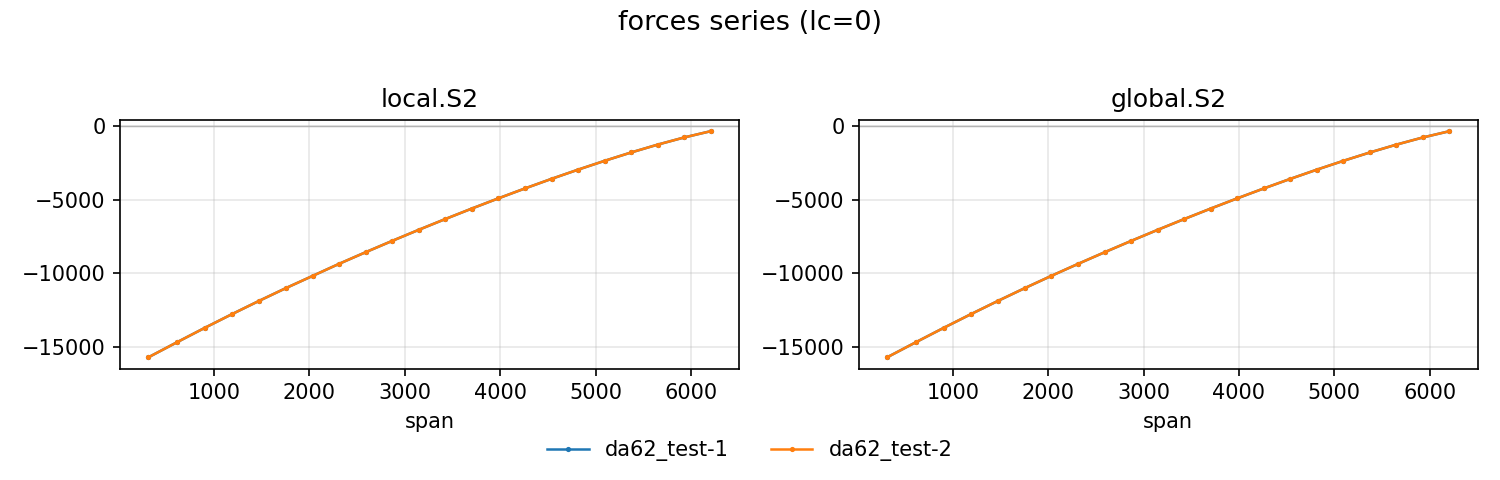

The table this chart was drawn from, first rows:
run, field, first, peak_abs, last, min, max, mean
da62_test-1, local.S2, -15712, -15712, -322.6, -15712, -322.6, -7115
da62_test-2, local.S2, -15712, -15712, -322.6, -15712, -322.6, -7115
da62_test-1, global.S2, -15712, -15712, -321.7, -15712, -321.7, -7118
da62_test-2, global.S2, -15712, -15712, -321.7, -15712, -321.7, -7118
